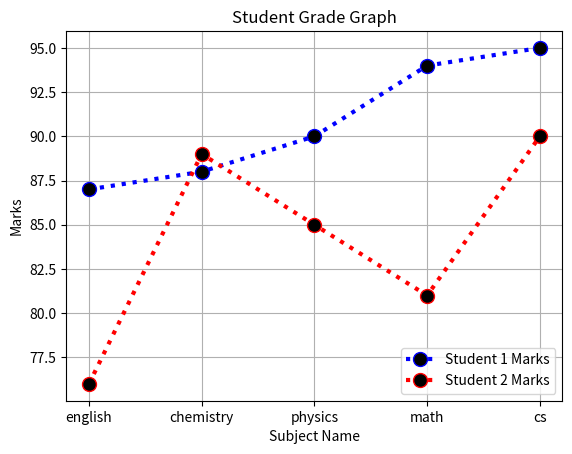

Write the Python code that produced this figure.
from matplotlib import pyplot as plt
from numpy import *

y1 = [87,88,90,94,95]
y2 = [76, 89,85,81,90]
x2 = ['english', 'chemistry', 'physics', 'math', 'cs']

plt.plot(x2,y1, linestyle= 'dotted', marker = "o", linewidth = "3", color = "blue", mfc = 'black', ms = 10, label = "Student 1 Marks")
plt.plot(x2,y2, linestyle= 'dotted', marker = "o", linewidth = "3", color = "red", mfc = 'black', ms = 10, label = "Student 2 Marks")
plt.title("Student Grade Graph")
plt.xlabel("Subject Name")
plt.ylabel("Marks")
plt.legend(loc = "lower right")
plt.grid()
plt.show()